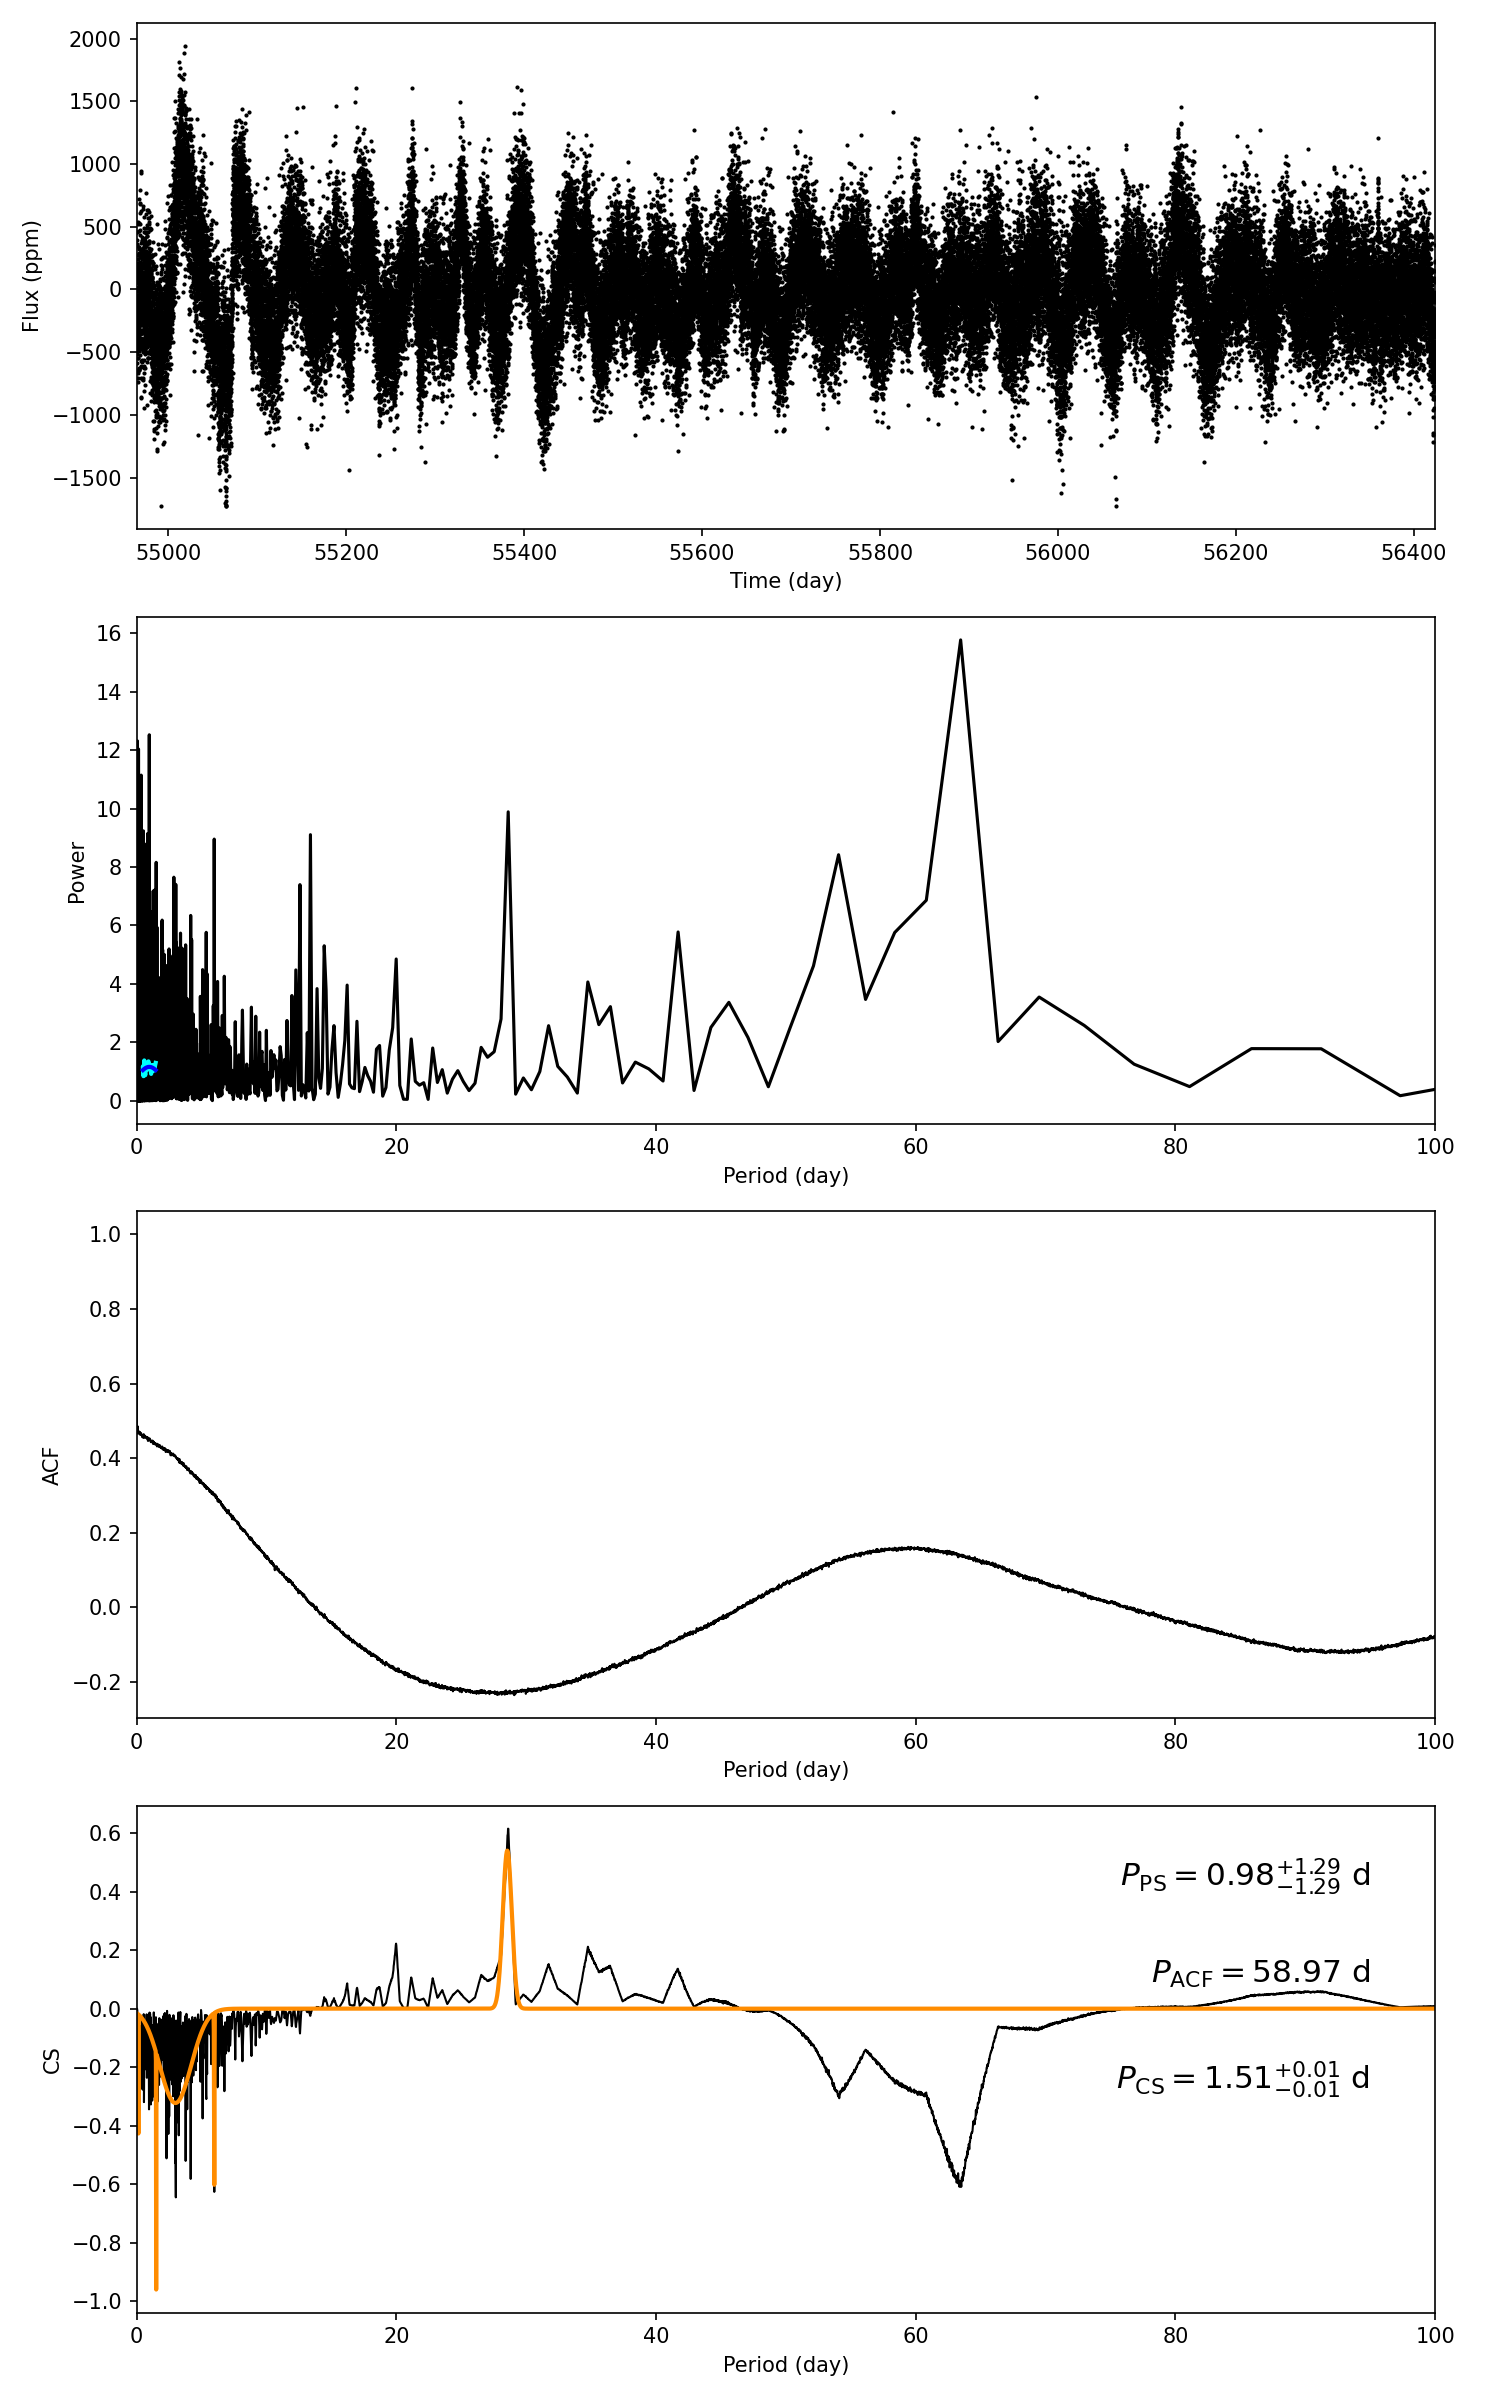

The file beside this chart, header and first rows:
target_id, prot_ps, prot_acf, prot_cs, e_prot_ps, E_prot_ps, e_prot_acf, E_prot_acf, e_prot_cs, E_prot_cs, sph_ps, sph_acf, sph_cs, e_sph_ps, e_sph_acf, e_sph_cs, h_ps, fa_prob_ps, hacf, gacf, hcs
7950108, 0.9815, 58.97, 1.513, 1.295, 1.295, -1.0, -1.0, 0.009748, 0.009748, 296, 390.7, 302.7, 26.8, 58.51, 29.67, 12.52, 3.6361914463743713e-06, 0.1896, 0.1537, 0.6152
